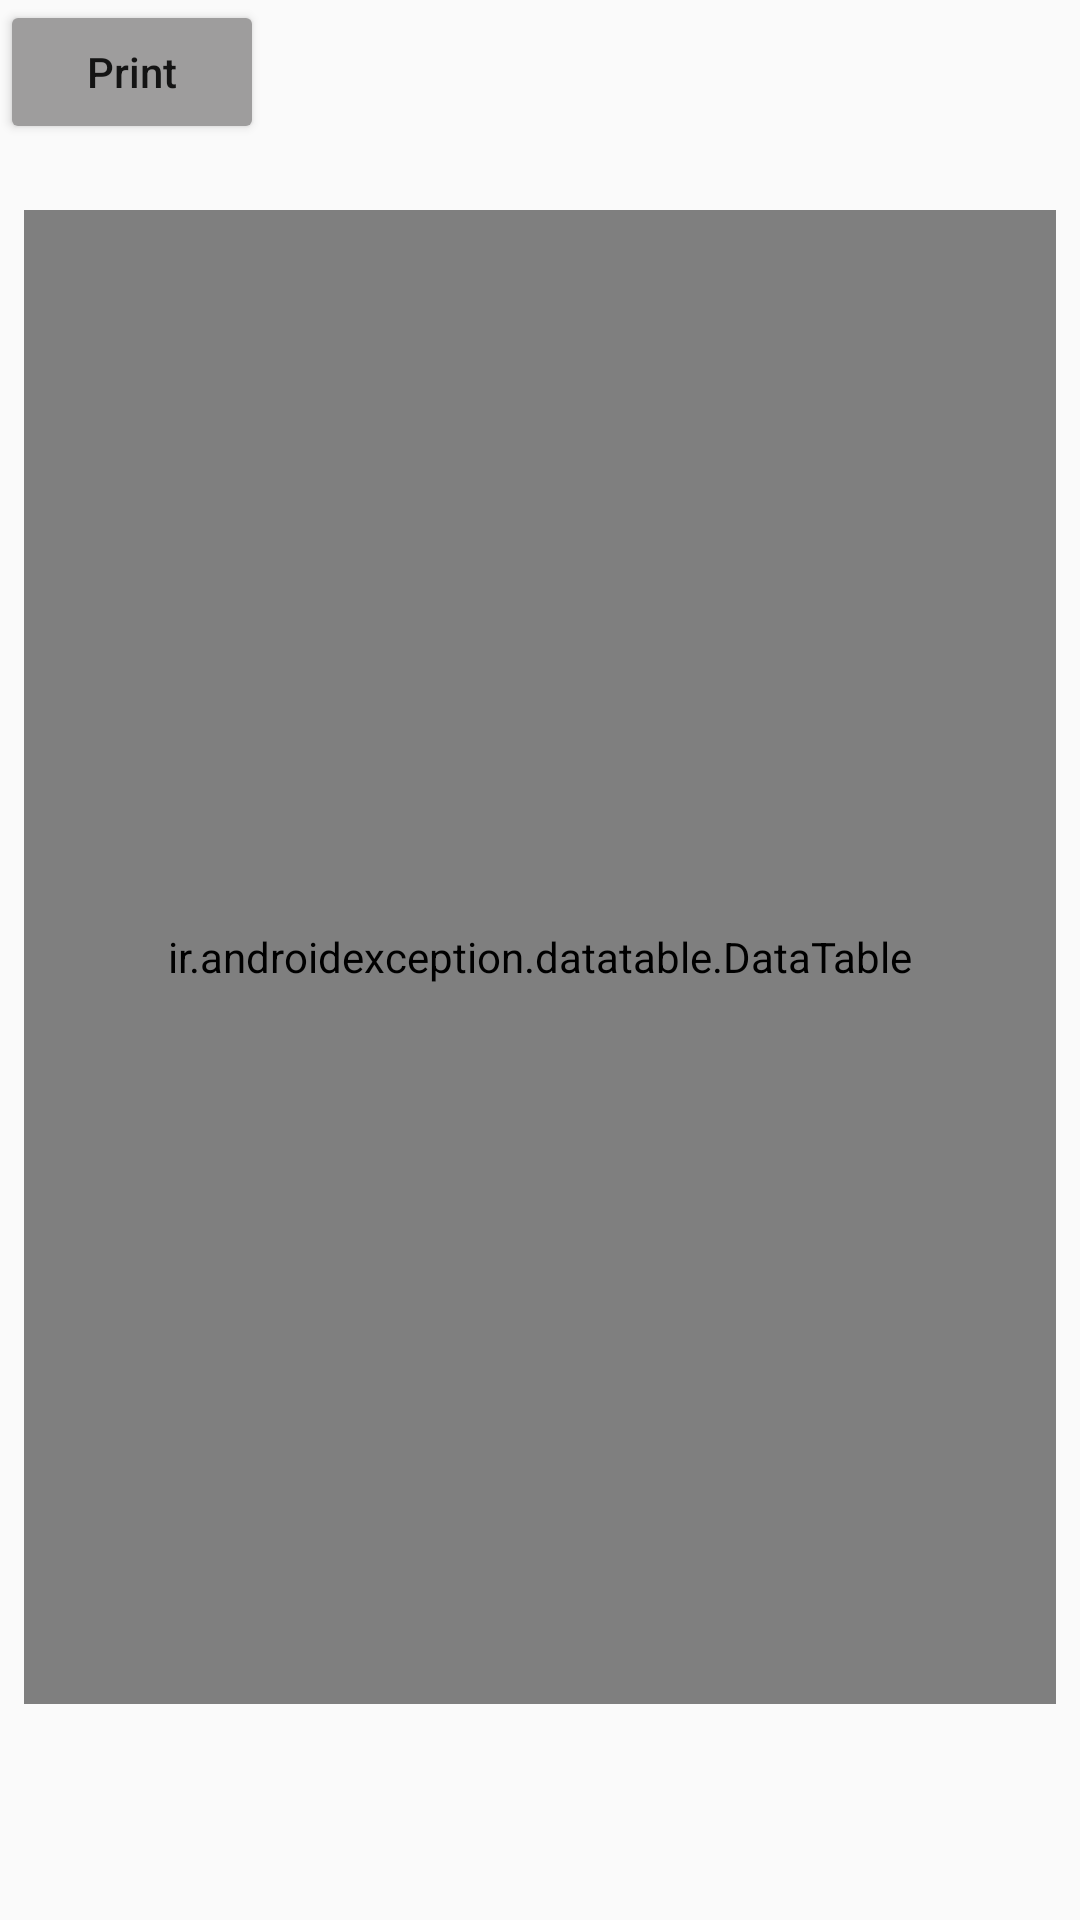

Android layout source for this screen:
<!-- AndroidManifest.xml: application theme Theme.BookStore -->
<!-- res/layout/activity_invoice.xml -->
<?xml version="1.0" encoding="utf-8"?>
<RelativeLayout xmlns:android="http://schemas.android.com/apk/res/android"
    xmlns:app="http://schemas.android.com/apk/res-auto"
    xmlns:tools="http://schemas.android.com/tools"
    android:layout_width="match_parent"
    android:layout_height="match_parent"
    tools:context=".InvoiceActivity">

    <Button
        android:id="@+id/oldPrintBtn"
        android:layout_width="wrap_content"
        android:layout_height="wrap_content"
        android:backgroundTint="#9E9D9D"
        android:text="Print"
        android:textAllCaps="false"
        tools:layout_editor_absoluteX="261dp"
        tools:layout_editor_absoluteY="20dp" />

    <ir.androidexception.datatable.DataTable
        android:id="@+id/data_table"
        android:layout_width="403dp"
        android:layout_height="498dp"
        android:layout_below="@+id/oldPrintBtn"
        android:layout_marginStart="8dp"
        android:layout_marginTop="22dp"
        android:layout_marginEnd="8dp"
        android:layout_marginBottom="8dp"
        app:corner_radius="8dp"
        app:direction="ltr"
        app:header_background_color="#C6C4C4"
        app:header_gravity="center"
        app:header_horizontal_padding="0dp"
        app:header_text_color="#000"
        app:header_text_size="6sp"
        app:header_vertical_padding="14dp"
        app:persian_number="false"
        app:row_background_color="#fff"
        app:row_gravity="center"
        app:row_text_color="#000"
        app:row_text_size="5sp"
        app:row_vertical_padding="14dp"
        app:shadow="8dp" />

    <TextView
        android:id="@+id/datetimeL"
        android:layout_width="wrap_content"
        android:layout_height="wrap_content"
        android:layout_below="@+id/data_table"
        android:layout_marginStart="8dp"
        android:layout_marginTop="8dp"
        android:layout_marginEnd="8dp"
        android:layout_marginBottom="8dp"
        android:textSize="12dp"
        android:textColor="#000"
        />

    <TextView
        android:id="@+id/customer_name"
        android:layout_width="wrap_content"
        android:layout_height="wrap_content"
        android:layout_below="@+id/datetimeL"
        android:layout_marginStart="8dp"
        android:layout_marginTop="8dp"
        android:layout_marginEnd="8dp"
        android:layout_marginBottom="8dp"
        android:textSize="12dp"
        android:textColor="#000"
        />

    <TextView
        android:id="@+id/customer_addresNo"
        android:layout_width="wrap_content"
        android:layout_height="wrap_content"
        android:layout_below="@+id/customer_name"
        android:layout_marginStart="8dp"
        android:layout_marginTop="2dp"
        android:layout_marginEnd="8dp"
        android:layout_marginBottom="8dp"
        android:textSize="12dp"
        android:textColor="#000"
        />

    <TextView
        android:id="@+id/customer_addres_city"
        android:layout_width="wrap_content"
        android:layout_height="wrap_content"
        android:layout_below="@+id/customer_addresNo"
        android:layout_marginStart="8dp"
        android:layout_marginTop="2dp"
        android:layout_marginEnd="8dp"
        android:layout_marginBottom="8dp"
        android:textSize="12dp"
        android:textColor="#000"
        />

    <TextView
        android:id="@+id/customer_country"
        android:layout_width="wrap_content"
        android:layout_height="wrap_content"
        android:layout_below="@+id/customer_addres_city"
        android:layout_marginStart="8dp"
        android:layout_marginTop="2dp"
        android:layout_marginEnd="8dp"
        android:layout_marginBottom="8dp"
        android:textSize="12dp"
        android:textColor="#000"
        />

    <TextView
        android:id="@+id/invoice_sub"
        android:layout_width="wrap_content"
        android:layout_height="wrap_content"
        android:layout_below="@+id/data_table"

        android:layout_marginTop="60dp"
        android:layout_marginStart="300dp"

        android:textSize="12dp"
        android:textColor="#000"
        />

    <TextView
        android:id="@+id/invoice_delivery"
        android:layout_width="wrap_content"
        android:layout_height="wrap_content"
        android:layout_below="@+id/invoice_sub"

        android:layout_marginTop="5dp"
        android:layout_marginStart="300dp"

        android:textSize="12dp"
        android:textColor="#000"
        />

    <TextView
        android:id="@+id/invoice_tot"
        android:layout_width="wrap_content"
        android:layout_height="wrap_content"
        android:layout_below="@+id/invoice_delivery"

        android:layout_marginTop="5dp"
        android:layout_marginStart="300dp"

        android:textSize="12dp"
        android:textColor="#000"
        />

    <TextView
        android:id="@+id/invoice_docid"
        android:layout_width="wrap_content"
        android:layout_height="wrap_content"

        android:layout_marginTop="30dp"
        android:layout_marginStart="200dp"
        android:textSize="12dp"
        android:textColor="#000"
        />

</RelativeLayout>
<!-- resources referenced by this layout -->
<resources>
  <style name="Theme.BookStore" parent="Theme.AppCompat.Light.NoActionBar">
          
          <item name="colorPrimary">@color/purple_500</item>
          <item name="colorPrimaryVariant">@color/blue</item>
          <item name="colorOnPrimary">@color/white</item>
          
          <item name="colorSecondary">@color/teal_200</item>
          <item name="colorSecondaryVariant">@color/teal_700</item>
          <item name="colorOnSecondary">@color/black</item>
          
          <item name="android:statusBarColor" tools:targetApi="l">?attr/colorPrimaryVariant</item>
          
  
      </style>
  <color name="purple_500">#61afff</color>
  <color name="blue">#0000ff</color>
  <color name="white">#FFFFFFFF</color>
  <color name="teal_200">#FF03DAC5</color>
  <color name="teal_700">#FF018786</color>
  <color name="black">#FF000000</color>
</resources>
